Dataset: skindata-2 (GitHub, Deepchavan1/skin-cancer). Classes: akiec, bcc, bkl, mel, vasc.

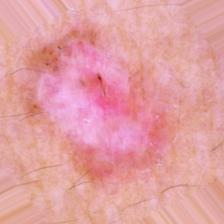
Label: bcc

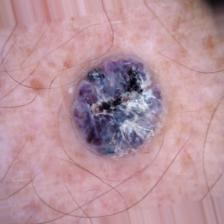
Label: vasc

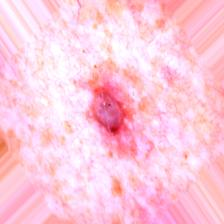
Label: vasc

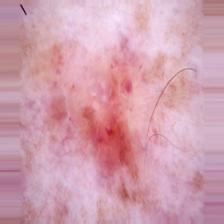
Label: akiec

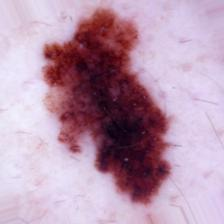
Label: mel

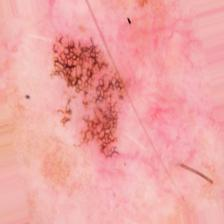
Label: bkl
